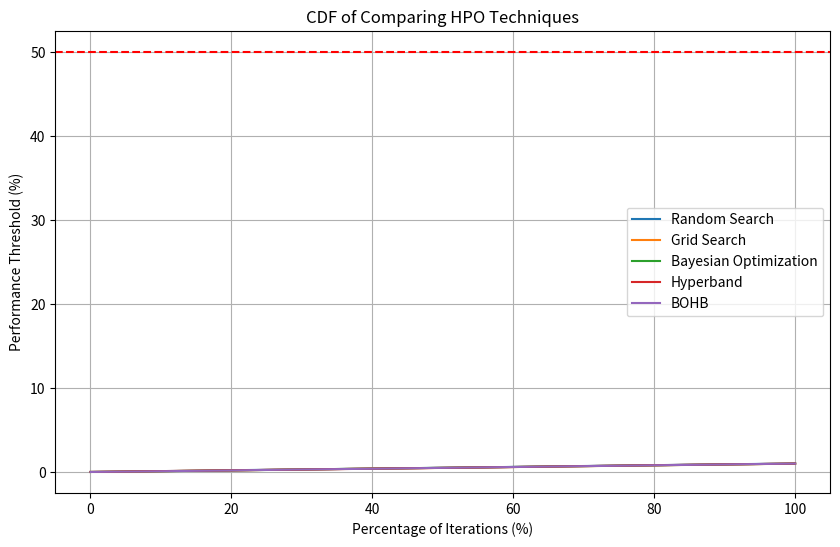

Python code for this plot:
import numpy as np
import matplotlib.pyplot as plt

# Example data: 300 iterations each with 10 values (sorted in decreasing order)
np.random.seed(0)  # For reproducibility

techniques = {
    "Random Search": np.random.rand(300, 10),
    "Grid Search": np.random.rand(300, 10),
    "Bayesian Optimization": np.random.rand(300, 10),
    "Hyperband": np.random.rand(300, 10),
    "BOHB": np.random.rand(300, 10)
}

# Sort each iteration's values in decreasing order (as per your example data)
for key in techniques:
    techniques[key].sort(axis=1)
    techniques[key] = techniques[key][:, ::-1]

# Create the CDF plot
plt.figure(figsize=(10, 6))

for name, data in techniques.items():
    # Flatten the data and sort
    sorted_data = np.sort(data.flatten())
    # Calculate the CDF
    cdf = np.arange(1, len(sorted_data) + 1) / len(sorted_data)
    # Plot the CDF
    plt.plot(cdf * 100, sorted_data, label=name)

# Add horizontal line at 50%
plt.axhline(y=50, color='r', linestyle='--')

# Labels and title
plt.xlabel('Percentage of Iterations (%)')
plt.ylabel('Performance Threshold (%)')
plt.title('CDF of Comparing HPO Techniques')
plt.legend()
plt.grid(True)

# Show the plot
plt.show()
